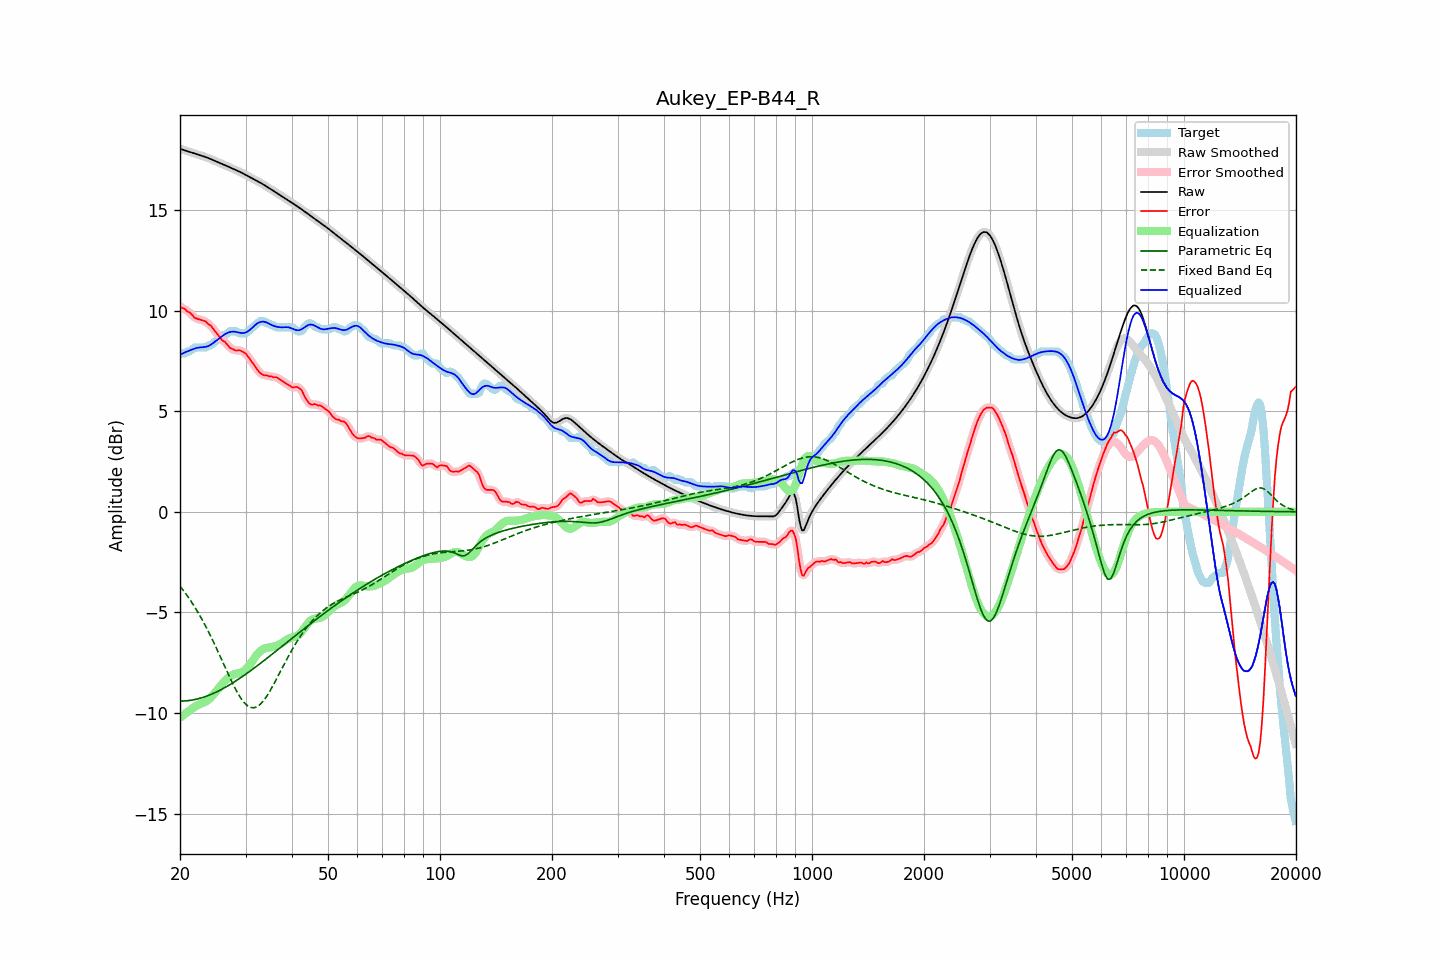

Data behind this chart, as committed beside it:
frequency, raw, error, smoothed, error_smoothed, equalization, parametric_eq, fixed_band_eq, equalized_raw, equalized_smoothed, target
20.00, 18.04, 10.20, 18.04, 10.20, -10.23, -9.41, -3.69, 7.80, 7.80, 7.84
20.20, 18.01, 10.14, 18.01, 10.16, -10.17, -9.40, -3.79, 7.84, 7.84, 7.87
20.40, 17.99, 10.12, 17.99, 10.11, -10.10, -9.40, -3.90, 7.88, 7.88, 7.87
20.61, 17.96, 10.09, 17.96, 10.06, -10.04, -9.40, -4.00, 7.92, 7.92, 7.87
20.81, 17.93, 9.99, 17.93, 10.01, -9.98, -9.39, -4.11, 7.95, 7.95, 7.94
21.02, 17.91, 9.94, 17.91, 9.95, -9.92, -9.38, -4.23, 7.99, 7.99, 7.97
21.23, 17.88, 9.91, 17.88, 9.89, -9.87, -9.37, -4.34, 8.02, 8.02, 7.98
21.44, 17.86, 9.83, 17.86, 9.82, -9.81, -9.36, -4.46, 8.05, 8.05, 8.03
21.66, 17.83, 9.75, 17.83, 9.74, -9.75, -9.35, -4.58, 8.08, 8.08, 8.09
21.87, 17.81, 9.65, 17.81, 9.67, -9.69, -9.33, -4.71, 8.11, 8.11, 8.16
22.09, 17.78, 9.61, 17.78, 9.61, -9.65, -9.31, -4.84, 8.14, 8.14, 8.17
22.31, 17.76, 9.59, 17.76, 9.58, -9.60, -9.29, -4.97, 8.15, 8.15, 8.17
22.54, 17.73, 9.56, 17.73, 9.56, -9.57, -9.27, -5.11, 8.16, 8.17, 8.17
22.76, 17.70, 9.54, 17.71, 9.54, -9.53, -9.25, -5.25, 8.17, 8.17, 8.17
22.99, 17.68, 9.51, 17.68, 9.52, -9.50, -9.23, -5.39, 8.18, 8.18, 8.17
23.22, 17.65, 9.48, 17.65, 9.48, -9.47, -9.20, -5.54, 8.19, 8.19, 8.17
23.45, 17.63, 9.46, 17.63, 9.43, -9.43, -9.17, -5.69, 8.20, 8.20, 8.17
23.69, 17.60, 9.37, 17.60, 9.38, -9.38, -9.14, -5.84, 8.22, 8.22, 8.23
23.92, 17.57, 9.30, 17.57, 9.32, -9.31, -9.11, -6.00, 8.26, 8.25, 8.27
24.16, 17.53, 9.27, 17.53, 9.24, -9.24, -9.08, -6.16, 8.30, 8.30, 8.27
24.40, 17.50, 9.16, 17.50, 9.16, -9.15, -9.05, -6.32, 8.35, 8.35, 8.34
24.65, 17.46, 9.06, 17.46, 9.07, -9.05, -9.01, -6.49, 8.41, 8.41, 8.41
24.89, 17.43, 8.96, 17.43, 8.96, -8.96, -8.98, -6.66, 8.47, 8.47, 8.47
25.14, 17.39, 8.86, 17.39, 8.86, -8.86, -8.94, -6.83, 8.53, 8.53, 8.53
25.39, 17.36, 8.76, 17.36, 8.75, -8.77, -8.90, -7.01, 8.59, 8.59, 8.60
25.65, 17.32, 8.64, 17.32, 8.64, -8.67, -8.86, -7.18, 8.65, 8.65, 8.68
25.91, 17.29, 8.54, 17.29, 8.56, -8.57, -8.82, -7.36, 8.71, 8.71, 8.75
26.16, 17.26, 8.49, 17.26, 8.49, -8.48, -8.77, -7.53, 8.77, 8.77, 8.77
26.43, 17.22, 8.45, 17.22, 8.42, -8.40, -8.73, -7.71, 8.83, 8.83, 8.78
26.69, 17.19, 8.35, 17.19, 8.34, -8.32, -8.68, -7.89, 8.87, 8.87, 8.84
26.96, 17.15, 8.25, 17.15, 8.25, -8.25, -8.64, -8.06, 8.91, 8.91, 8.91
27.23, 17.12, 8.15, 17.12, 8.17, -8.19, -8.59, -8.23, 8.93, 8.93, 8.97
27.50, 17.08, 8.11, 17.08, 8.11, -8.13, -8.54, -8.40, 8.95, 8.95, 8.97
27.77, 17.05, 8.08, 17.05, 8.07, -8.09, -8.49, -8.57, 8.95, 8.95, 8.97
28.05, 17.01, 8.04, 17.01, 8.04, -8.06, -8.44, -8.73, 8.95, 8.95, 8.97
28.33, 16.97, 8.01, 16.98, 8.03, -8.04, -8.39, -8.88, 8.94, 8.94, 8.97
28.62, 16.94, 8.02, 16.94, 8.02, -8.02, -8.34, -9.02, 8.92, 8.92, 8.92
28.90, 16.90, 8.03, 16.90, 8.01, -8.00, -8.28, -9.15, 8.90, 8.90, 8.87
29.19, 16.86, 7.99, 16.86, 8.00, -7.98, -8.23, -9.28, 8.88, 8.88, 8.87
29.48, 16.82, 7.95, 16.82, 7.96, -7.94, -8.17, -9.39, 8.88, 8.88, 8.87
29.78, 16.78, 7.91, 16.78, 7.91, -7.89, -8.12, -9.49, 8.89, 8.89, 8.87
30.08, 16.74, 7.85, 16.74, 7.84, -7.82, -8.06, -9.57, 8.92, 8.92, 8.88
30.38, 16.70, 7.75, 16.70, 7.75, -7.74, -8.01, -9.64, 8.96, 8.96, 8.94
30.68, 16.65, 7.64, 16.65, 7.64, -7.64, -7.95, -9.68, 9.01, 9.01, 9.01
30.99, 16.61, 7.52, 16.61, 7.53, -7.53, -7.89, -9.72, 9.08, 9.08, 9.09
31.30, 16.57, 7.42, 16.57, 7.42, -7.42, -7.83, -9.73, 9.15, 9.15, 9.15
31.61, 16.53, 7.31, 16.53, 7.30, -7.30, -7.77, -9.73, 9.23, 9.23, 9.22
31.93, 16.48, 7.19, 16.48, 7.19, -7.19, -7.71, -9.71, 9.30, 9.30, 9.29
32.24, 16.44, 7.08, 16.44, 7.08, -7.08, -7.65, -9.68, 9.36, 9.36, 9.36
32.57, 16.40, 6.97, 16.40, 6.98, -6.99, -7.59, -9.62, 9.40, 9.40, 9.42
32.89, 16.35, 6.88, 16.35, 6.89, -6.92, -7.53, -9.56, 9.43, 9.43, 9.47
33.22, 16.31, 6.84, 16.31, 6.83, -6.86, -7.47, -9.47, 9.45, 9.45, 9.47
33.55, 16.26, 6.79, 16.26, 6.80, -6.81, -7.41, -9.38, 9.45, 9.45, 9.47
33.89, 16.21, 6.78, 16.21, 6.78, -6.78, -7.35, -9.27, 9.43, 9.43, 9.43
34.23, 16.16, 6.79, 16.16, 6.76, -6.76, -7.28, -9.16, 9.40, 9.40, 9.37
34.57, 16.11, 6.74, 16.11, 6.76, -6.74, -7.22, -9.03, 9.37, 9.37, 9.37
34.92, 16.06, 6.73, 16.06, 6.74, -6.73, -7.16, -8.90, 9.32, 9.32, 9.33
35.27, 16.01, 6.74, 16.01, 6.71, -6.72, -7.09, -8.76, 9.28, 9.28, 9.27
35.62, 15.96, 6.69, 15.96, 6.71, -6.71, -7.03, -8.61, 9.25, 9.25, 9.27
35.97, 15.91, 6.69, 15.91, 6.69, -6.68, -6.97, -8.46, 9.22, 9.22, 9.21
... 635 more rows
